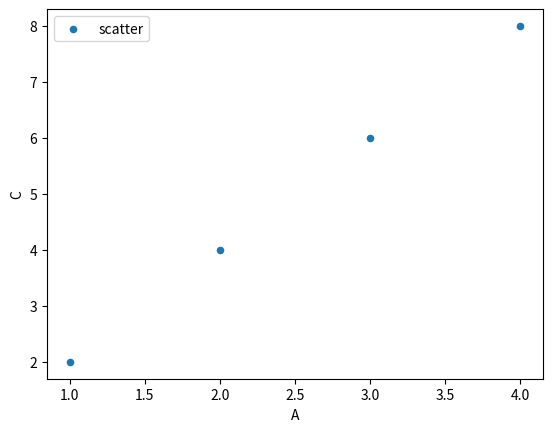
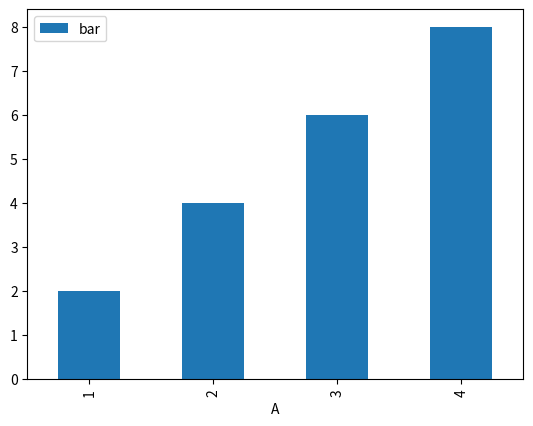

Source code (Python) for these figures, in order:
import numpy  as np
import pandas as pd
import matplotlib.pyplot as plt

####### DataFrame可视化（用点状图或柱状图的方来来显示两个DataFrame中两个一位数组之间的关系）
# 要显示的数据
ys = [[1,1,2,1],
	 [2,4,4,4],
	 [3,6,6,5],
	 [4,8,8,6]]
# 添加要显示的数据 -- 方法1
data1 = pd.DataFrame(
	 ys,
	 index=[0,1,2,3],
	 columns=['A','B','C','D'])
data1.plot.scatter(x='A',y='C',label='scatter') # 点状图
data1.plot.bar(x='A',y='C',label='bar') # 柱状图


# 进行显示
plt.show()
